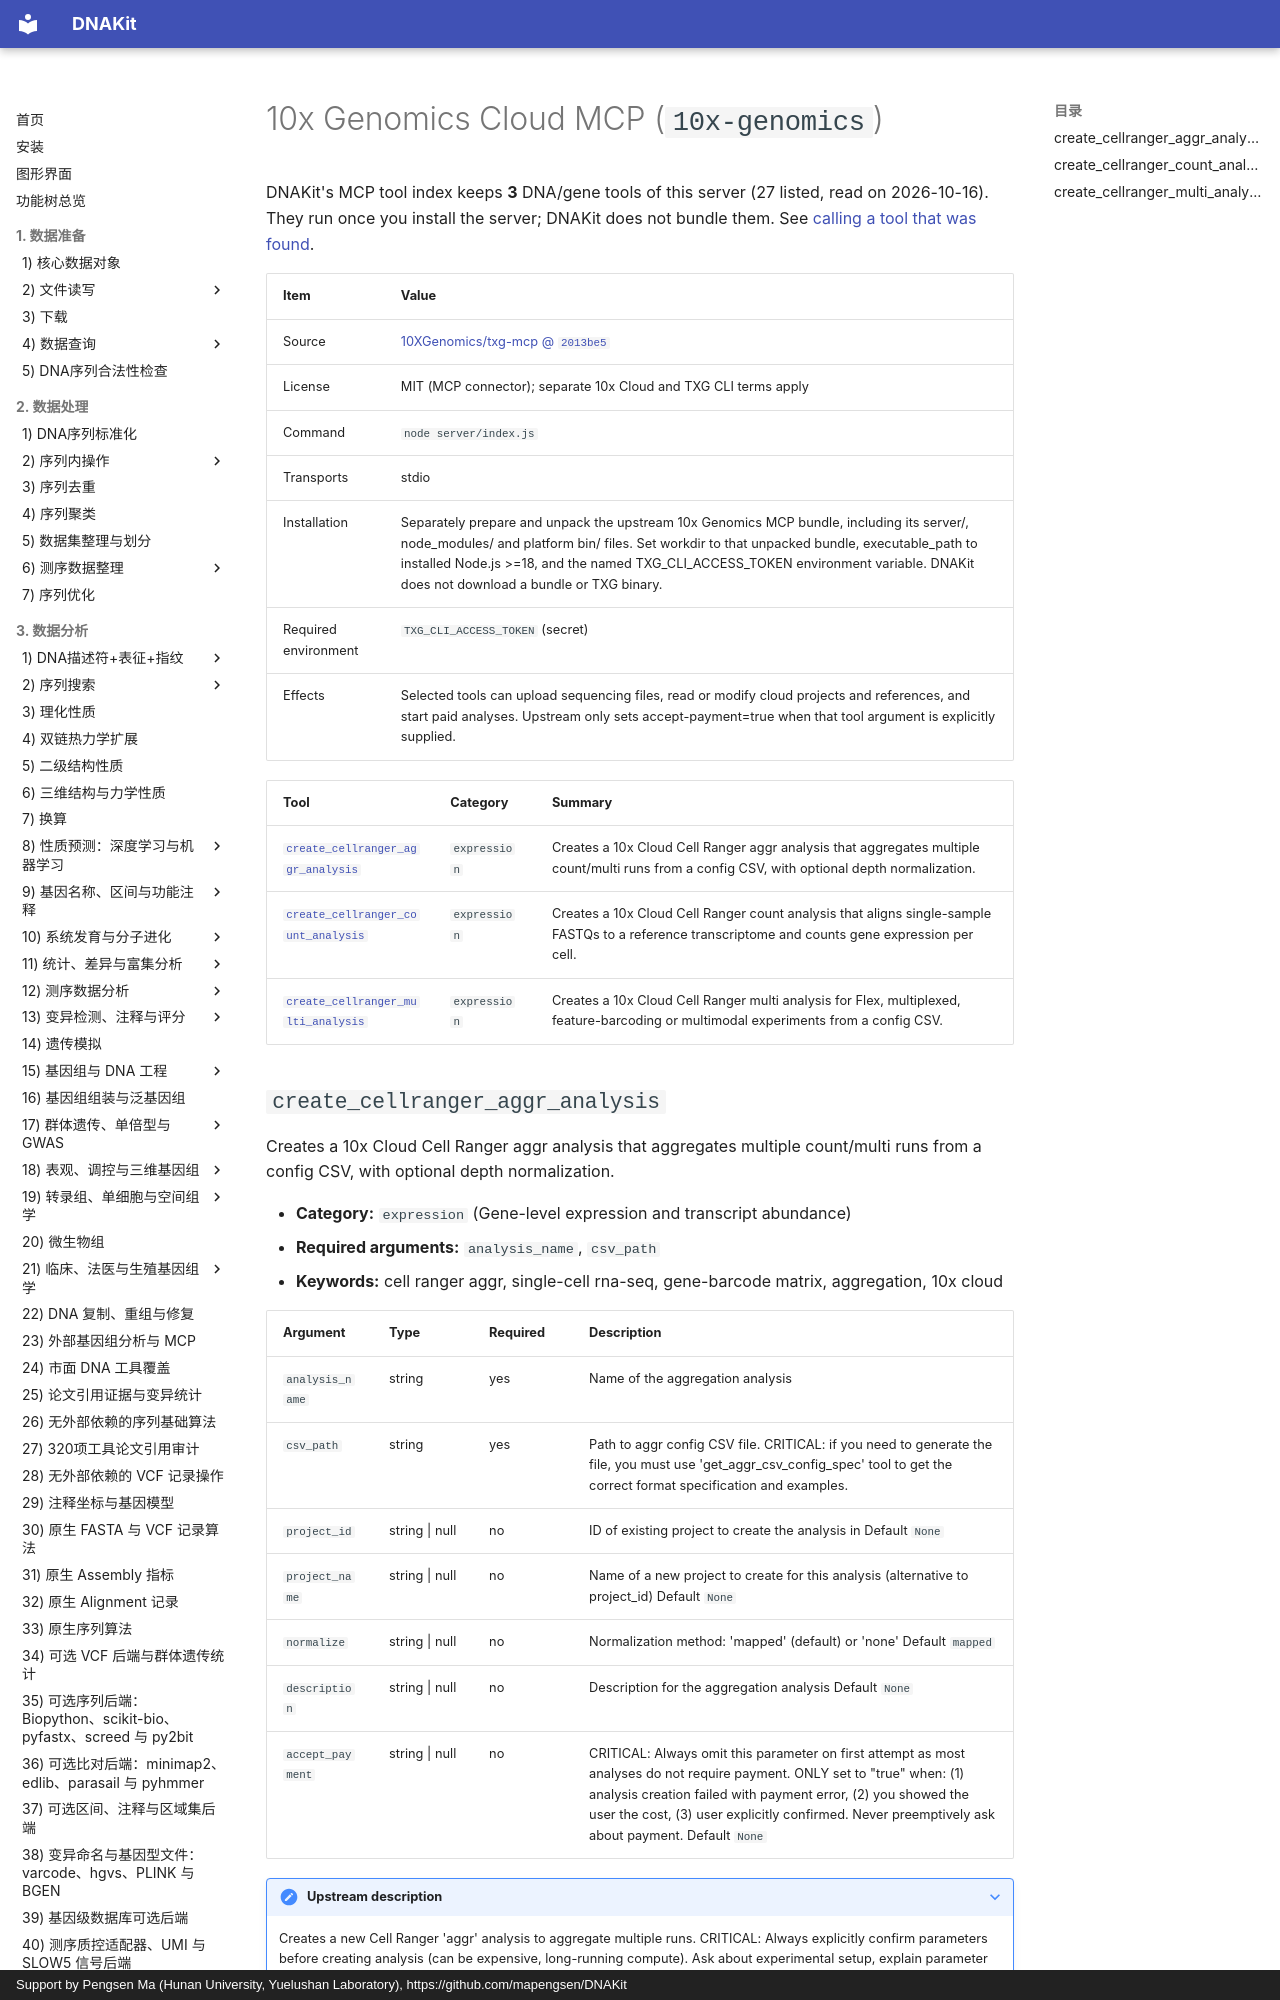

repository: mapengsen/DNAKit · page: llm_tools/mcp_tools/10x-genomics.en/index.html · generator: mkdocs · copyright: Support by Pengsen Ma (Hunan University, Yuelushan Laboratory), https://github.com/mapengsen/DNAKit

# 10x Genomics Cloud MCP (`10x-genomics`)

DNAKit's MCP tool index keeps **3** DNA/gene tools of this server (27 listed, read on 2026-10-16). They run once you install the server; DNAKit does not bundle them. See [calling a tool that was found](../../api/features/111_mcp_tool_index.md#4-calling-a-tool-that-was-found).

| Item | Value |
| --- | --- |
| Source | [10XGenomics/txg-mcp @ `2013be5`](https://github.com/10XGenomics/txg-mcp/tree/2013be5d9c488f7914462cae0cf873939f6dd6b9) |
| License | MIT (MCP connector); separate 10x Cloud and TXG CLI terms apply |
| Command | `node server/index.js` |
| Transports | stdio |
| Installation | Separately prepare and unpack the upstream 10x Genomics MCP bundle, including its server/, node_modules/ and platform bin/ files. Set workdir to that unpacked bundle, executable_path to installed Node.js &gt;=18, and the named TXG_CLI_ACCESS_TOKEN environment variable. DNAKit does not download a bundle or TXG binary. |
| Required environment | `TXG_CLI_ACCESS_TOKEN` (secret) |
| Effects | Selected tools can upload sequencing files, read or modify cloud projects and references, and start paid analyses. Upstream only sets accept-payment=true when that tool argument is explicitly supplied. |

| Tool | Category | Summary |
| --- | --- | --- |
| [`create_cellranger_aggr_analysis`](#create_cellranger_aggr_analysis) | `expression` | Creates a 10x Cloud Cell Ranger aggr analysis that aggregates multiple count/multi runs from a config CSV, with optional depth normalization. |
| [`create_cellranger_count_analysis`](#create_cellranger_count_analysis) | `expression` | Creates a 10x Cloud Cell Ranger count analysis that aligns single-sample FASTQs to a reference transcriptome and counts gene expression per cell. |
| [`create_cellranger_multi_analysis`](#create_cellranger_multi_analysis) | `expression` | Creates a 10x Cloud Cell Ranger multi analysis for Flex, multiplexed, feature-barcoding or multimodal experiments from a config CSV. |
